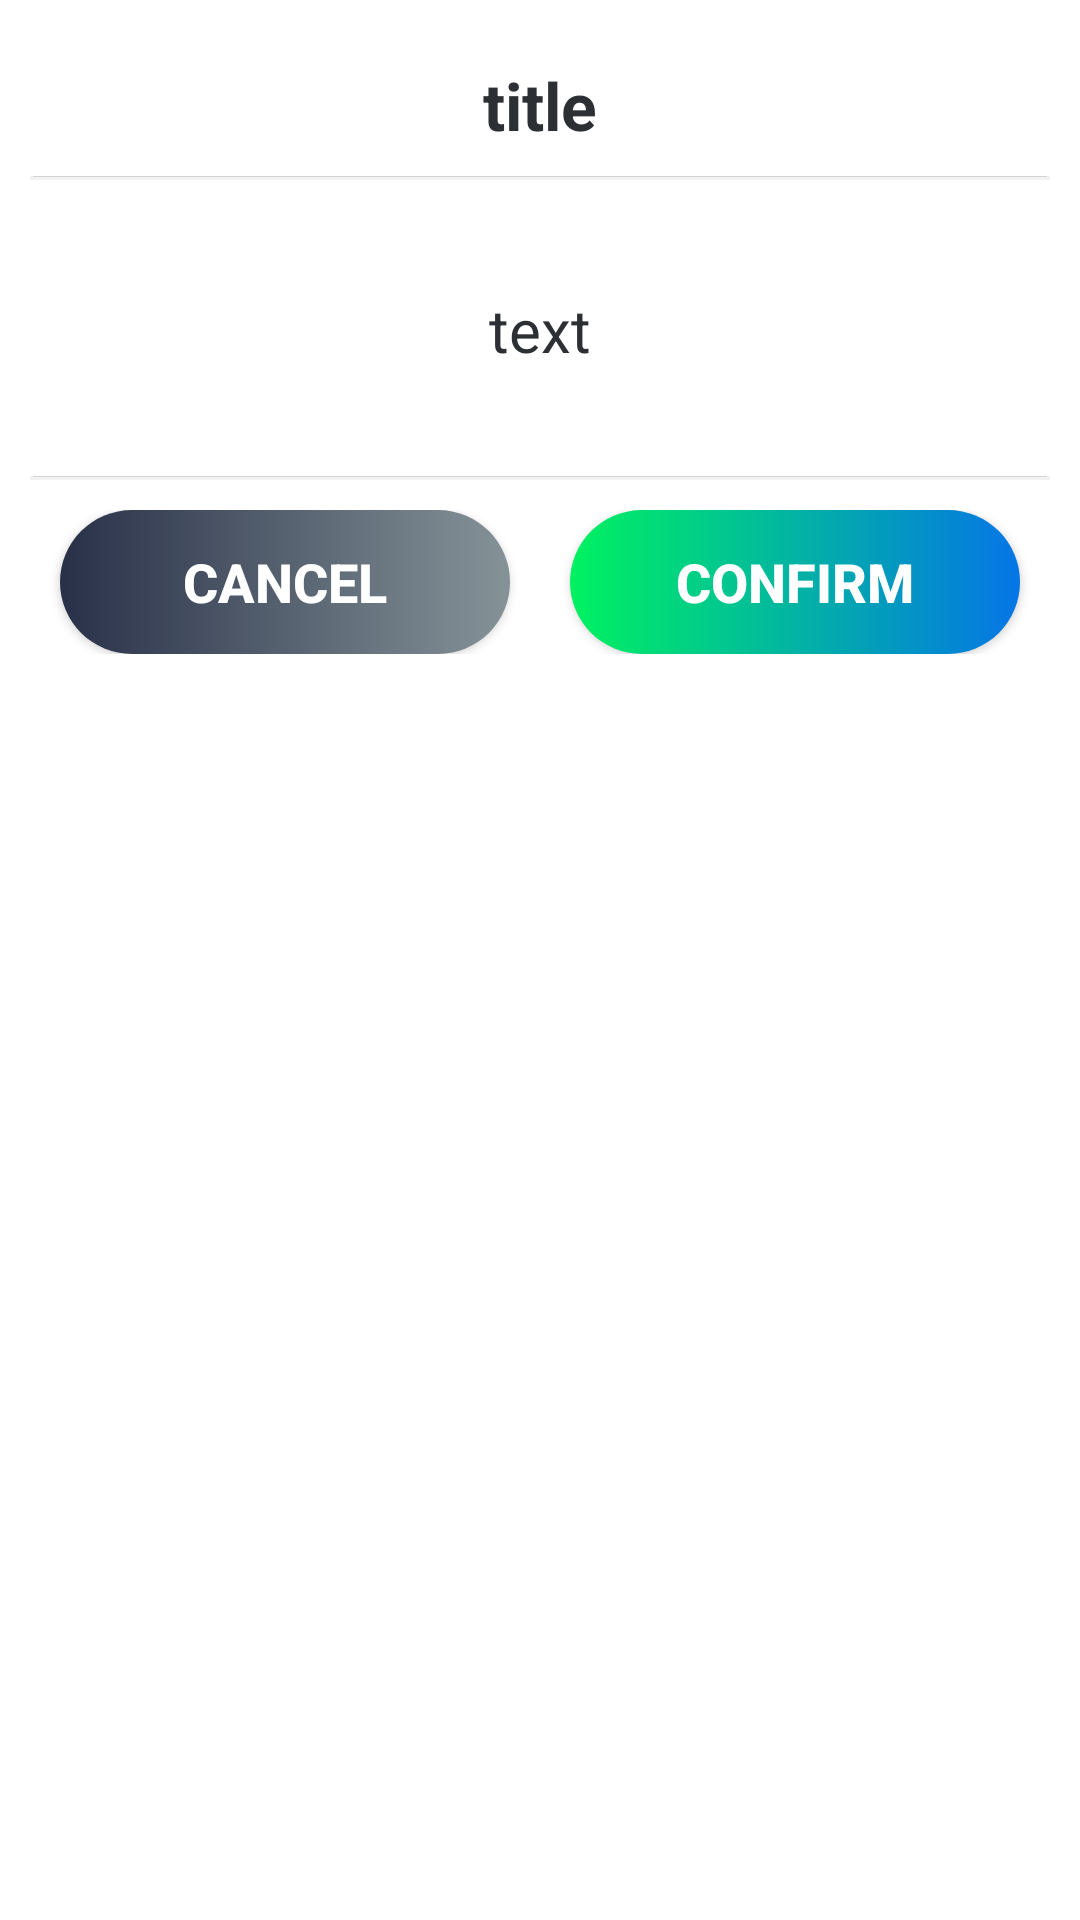

Write the Android layout XML for this screen, with the resource values it uses.
<!-- AndroidManifest.xml: fallback theme Theme.MaterialComponents.DayNight.NoActionBar -->
<!-- res/layout/custom_dialog.xml -->
<?xml version="1.0" encoding="utf-8"?>
<RelativeLayout
    xmlns:android="http://schemas.android.com/apk/res/android"
    android:layout_width="match_parent"
    android:layout_height="wrap_content"
    android:background="@drawable/border_radius">

    <RelativeLayout
        android:id="@+id/customDialog__container"
        android:layout_margin="10dp"
        android:layout_width="match_parent"
        android:layout_height="wrap_content">

        <RelativeLayout
            android:id="@+id/customDialog__header_container"
            android:paddingVertical="5dp"
            android:background="@drawable/border_bottom"
            android:layout_width="match_parent"
            android:layout_height="wrap_content">

            <ImageView
                android:id="@+id/customDialog__header_image"
                android:layout_width="40dp"
                android:layout_height="40dp"
                android:layout_toLeftOf="@+id/customDialog__header_title" />

            <TextView
                android:id="@+id/customDialog__header_title"
                android:text="@string/title"
                android:textSize="22sp"
                android:textStyle="bold"
                android:textColor="@color/sexyBlack"
                android:layout_centerInParent="true"
                android:layout_width="wrap_content"
                android:layout_height="wrap_content"
                android:layout_marginLeft="10dp" />

        </RelativeLayout>

        <RelativeLayout
            android:id="@+id/customDialog__body_container"
            android:background="@drawable/border_bottom"
            android:layout_below="@+id/customDialog__header_container"
            android:paddingVertical="10dp"
            android:layout_width="match_parent"
            android:layout_height="100dp">

            <TextView
                android:id="@+id/customDialog__body_text"
                android:text="@string/text"
                android:textSize="20sp"
                android:textColor="@color/sexyBlack"
                android:textAlignment="center"
                android:layout_centerInParent="true"
                android:layout_width="wrap_content"
                android:layout_height="wrap_content"
                android:gravity="center_horizontal" />

        </RelativeLayout>

        <LinearLayout
            android:id="@+id/customDialog__footer_container"
            android:layout_below="@+id/customDialog__body_container"
            android:layout_marginTop="10dp"
            android:weightSum="10"
            android:layout_width="match_parent"
            android:layout_height="wrap_content">

            <Button
                android:id="@+id/customDialog__footer_btn_negative"
                android:text="@string/cancel"
                android:textSize="18sp"
                android:textStyle="bold"
                android:textColor="@color/sexyWhite"
                android:background="@drawable/gradation_disable"
                android:layout_marginHorizontal="10dp"
                android:layout_weight="5"
                android:layout_width="0dp"
                android:layout_height="wrap_content"/>

            <Button
                android:id="@+id/customDialog__footer_btn_positive"
                android:text="@string/confirm"
                android:textSize="18sp"
                android:textStyle="bold"
                android:textColor="@color/sexyWhite"
                android:background="@drawable/gradation_enable"
                android:layout_marginHorizontal="10dp"
                android:layout_weight="5"
                android:layout_width="0dp"
                android:layout_height="wrap_content"/>

        </LinearLayout>

    </RelativeLayout>

</RelativeLayout>
<!-- resources referenced by this layout -->
<resources>
  <color name="sexyBlack">#2c2f33</color>
  <color name="sexyWhite">#FFFFFF</color>
  <!-- drawable border_bottom (drawable) -->
  <?xml version="1.0" encoding="utf-8"?>
  <layer-list xmlns:android="http://schemas.android.com/apk/res/android">
      <item>
          <shape
              android:shape="rectangle">
              <stroke android:width="@dimen/spacing_2xs" android:color="#0D000000" />
              <solid android:color="#FFDDDDDD" />
  
          </shape>
      </item>
  
      <item android:bottom="1.5dp">
          <shape
              android:shape="rectangle">
              <stroke android:width="0dp" android:color="#0D000000" />
              <solid android:color="@color/sexyWhite" />
          </shape>
      </item>
  </layer-list>
  <!-- drawable border_radius (drawable) -->
  <?xml version="1.0" encoding="utf-8"?>
  <shape xmlns:android="http://schemas.android.com/apk/res/android">
      <solid android:color="@color/sexyWhite" />
      <corners
          android:radius="@dimen/spacing_l"/>
  </shape>
  <!-- drawable gradation_disable (drawable) -->
  <?xml version="1.0" encoding="utf-8"?>
  <shape xmlns:android="http://schemas.android.com/apk/res/android">
      <gradient
          android:angle="0"
          android:type="linear"
          android:startColor="#283048"
          android:endColor="#859398"/>
      <corners
          android:radius="@dimen/round_l"/>
  </shape>
  <!-- drawable gradation_enable (drawable) -->
  <?xml version="1.0" encoding="utf-8"?>
  <shape xmlns:android="http://schemas.android.com/apk/res/android">
      <gradient
          android:angle="0"
          android:type="linear"
          android:startColor="#00f260"
          android:endColor="#0575e6"/>
      <corners
          android:radius="@dimen/round_l"/>
  </shape>
  <string name="cancel">cancel</string>
  <string name="confirm">confirm</string>
  <string name="text">text</string>
  <string name="title">title</string>
  <dimen name="spacing_2xs">2dp</dimen>
  <dimen name="spacing_l">24dp</dimen>
  <dimen name="round_l">32dp</dimen>
</resources>
